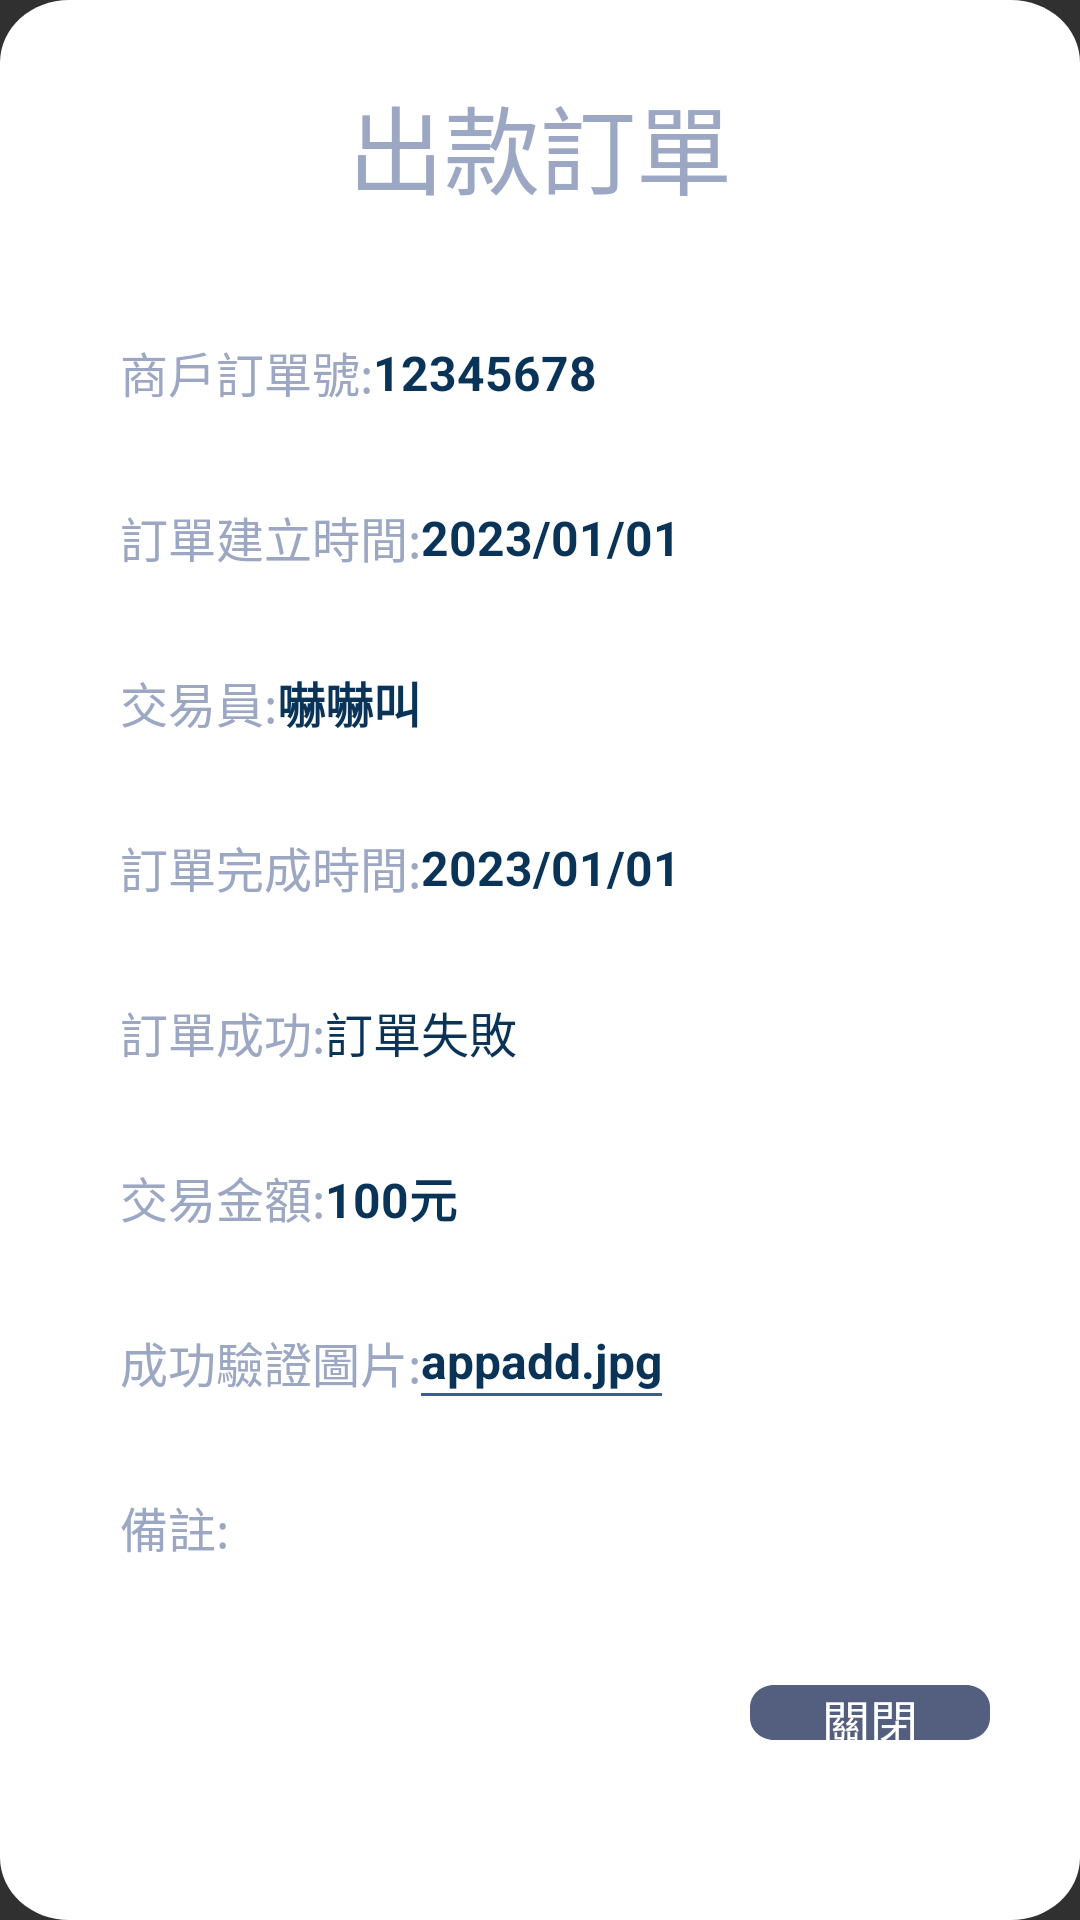

Here is an Android app screen rendered from its layout file. Give the layout XML and the strings, colors and styles it references.
<!-- AndroidManifest.xml: application theme Theme.Design.NoActionBar -->
<!-- res/layout/history_info_fragment.xml -->
<?xml version="1.0" encoding="utf-8"?>
<LinearLayout xmlns:android="http://schemas.android.com/apk/res/android"
    android:layout_width="match_parent"
    android:layout_height="match_parent"
    android:orientation="vertical"
    xmlns:app="http://schemas.android.com/apk/res-auto"
    android:background="@drawable/card_dialog_outer_frame"
    >

    <TextView
        android:layout_width="match_parent"
        android:layout_height="wrap_content"
        android:gravity="center"
        android:text="出款訂單"
        android:layout_marginTop="25dp"
        android:textColor="#9CA7C3"
        android:textSize="32sp"/>

    <LinearLayout
        android:layout_width="match_parent"
        android:layout_height="45dp"
        android:layout_marginStart="20dp"
        android:layout_marginEnd="20dp"
        android:layout_marginTop="30dp"
        android:orientation="horizontal"
        android:gravity="center_vertical"
        android:paddingStart="20sp"
        >

        <TextView
            android:id="@+id/order_num_title"
            android:layout_width="wrap_content"
            android:layout_height="wrap_content"
            android:text="商戶訂單號:"
            android:textColor="#9CA7C3"
            android:textSize="16sp" />

        <TextView
            android:id="@+id/order_num_content"
            android:layout_width="wrap_content"
            android:layout_height="wrap_content"
            android:text="12345678"
            android:textStyle="bold"
            android:textColor="#0A3358"
            android:textSize="16sp"
/>

    </LinearLayout>

    <LinearLayout
        android:layout_width="match_parent"
        android:layout_height="45dp"
        android:layout_marginTop="10dp"
        android:layout_marginStart="20dp"
        android:layout_marginEnd="20dp"
        android:orientation="horizontal"
        android:gravity="center_vertical"
        android:paddingStart="20sp"
        >
        <TextView
            android:id="@+id/order_create_time_title"
            android:layout_width="wrap_content"
            android:layout_height="wrap_content"
            android:text="訂單建立時間:"
            android:textColor="#9CA7C3"
            android:textSize="16sp" />

        <TextView
            android:id="@+id/order_create_time_cotent"
            android:layout_width="wrap_content"
            android:layout_height="wrap_content"
            android:text="2023/01/01"
            android:textColor="#0A3358"
            android:textStyle="bold"
            android:textSize="16sp" />


    </LinearLayout>

    <LinearLayout
        android:layout_width="match_parent"
        android:layout_height="45dp"
        android:layout_marginTop="10dp"
        android:layout_marginStart="20dp"
        android:layout_marginEnd="20dp"
        android:orientation="horizontal"
        android:gravity="center_vertical"
        android:paddingStart="20sp"
        >
        <TextView
            android:id="@+id/trader_name_title"
            android:layout_width="wrap_content"
            android:layout_height="wrap_content"
            android:text="交易員:"
            android:textColor="#9CA7C3"
            android:textSize="16sp" />

        <TextView
            android:id="@+id/trader_name_content"
            android:layout_width="wrap_content"
            android:layout_height="wrap_content"
            android:text="嚇嚇叫"
            android:textColor="#0A3358"
            android:textStyle="bold"
            android:textSize="16sp" />


    </LinearLayout>



    <LinearLayout
        android:layout_width="match_parent"
        android:layout_height="45dp"
        android:layout_marginTop="10dp"
        android:layout_marginStart="20dp"
        android:layout_marginEnd="20dp"
        android:orientation="horizontal"
        android:gravity="center_vertical"
        android:paddingStart="20sp"
        >
        <TextView
            android:id="@+id/order_over_time_title"
            android:layout_width="wrap_content"
            android:layout_height="wrap_content"
            android:text="訂單完成時間:"
            android:textColor="#9CA7C3"
            android:textSize="16sp" />

        <TextView
            android:id="@+id/order_over_time_cotent"
            android:layout_width="wrap_content"
            android:layout_height="wrap_content"
            android:text="2023/01/01"
            android:textColor="#0A3358"
            android:textStyle="bold"
            android:textSize="16sp" />


    </LinearLayout>

    <LinearLayout
        android:layout_width="match_parent"
        android:layout_height="45dp"
        android:layout_marginTop="10dp"
        android:layout_marginStart="20dp"
        android:layout_marginEnd="20dp"
        android:orientation="horizontal"
        android:gravity="center_vertical"
        android:paddingStart="20sp"
        >
        <TextView
            android:id="@+id/success_title"
            android:layout_width="wrap_content"
            android:layout_height="wrap_content"
            android:text="訂單成功:"
            android:textColor="#9CA7C3"
            android:textSize="16sp" />

        <TextView
            android:id="@+id/status_content"
            android:layout_width="wrap_content"
            android:layout_height="wrap_content"
            android:text="訂單失敗"
            android:textColor="#0A3358"
            android:textSize="16sp" />

    </LinearLayout>

    <LinearLayout
        android:layout_width="match_parent"
        android:layout_height="45dp"
        android:layout_marginTop="10dp"
        android:layout_marginStart="20dp"
        android:layout_marginEnd="20dp"
        android:orientation="horizontal"
        android:gravity="center_vertical"
        android:paddingStart="20sp"
        >


        <TextView
            android:id="@+id/trade_fund_title"
            android:layout_width="wrap_content"
            android:layout_height="wrap_content"
            android:text="交易金額:"
            android:textColor="#9CA7C3"
            android:textSize="16sp" />

        <TextView
            android:id="@+id/trade_fund_content"
            android:layout_width="wrap_content"
            android:layout_height="wrap_content"
            android:text="100元"
            android:textColor="#0A3358"
            android:textStyle="bold"
            android:textSize="16sp" />

    </LinearLayout>


    <LinearLayout
        android:layout_width="match_parent"
        android:layout_height="45dp"
        android:layout_marginTop="10dp"
        android:layout_marginStart="20dp"
        android:layout_marginEnd="20dp"
        android:orientation="horizontal"
        android:gravity="center_vertical"
        android:paddingStart="20sp"
        >


        <TextView
            android:id="@+id/success_confirm_title"
            android:layout_width="wrap_content"
            android:layout_height="wrap_content"
            android:text="成功驗證圖片:"
            android:textColor="#9CA7C3"
            android:textSize="16sp" />

        <LinearLayout
            android:layout_width="wrap_content"
            android:layout_height="wrap_content"
            android:orientation="vertical"
            >
            <TextView
                android:id="@+id/success_confirm_content"
                android:layout_width="wrap_content"
                android:layout_height="wrap_content"
                android:text="appadd.jpg"
                android:textColor="#0A3358"
                android:textStyle="bold"
                android:textSize="16sp" />

            <LinearLayout
                android:layout_width="match_parent"
                android:layout_height="1dp"
                android:background="#3C5E8F"/>

        </LinearLayout>



    </LinearLayout>

    <ImageView
        android:id="@+id/repoet_result_img"
        android:layout_width="match_parent"
        android:layout_height="250dp"
        android:visibility="gone"
        android:src="@drawable/card_recycler_frame"
        />

    <LinearLayout
        android:layout_width="match_parent"
        android:layout_height="45dp"
        android:layout_marginTop="10dp"
        android:layout_marginStart="20dp"
        android:layout_marginEnd="20dp"
        android:orientation="horizontal"
        android:gravity="center_vertical"
        android:paddingStart="20sp"
        >


        <TextView
            android:id="@+id/note_title"
            android:layout_width="wrap_content"
            android:layout_height="wrap_content"
            android:text="備註:"
            android:textColor="#9CA7C3"
            android:textSize="16sp" />

        <TextView
            android:id="@+id/note_content"
            android:layout_width="wrap_content"
            android:layout_height="wrap_content"
            android:textStyle="bold"
            android:text=" "
            android:textColor="#0A3358"
            android:textSize="16sp" />

    </LinearLayout>


    <LinearLayout
        android:id="@+id/btn_close"
        android:layout_width="80dp"
        android:layout_height="wrap_content"
        android:gravity="center"
        android:layout_gravity="right"
        android:background="@drawable/order_confirm_btn_frame"
        android:layout_marginEnd="30dp"
        android:layout_marginTop="30dp"
        android:layout_marginBottom="60dp"
        >

        <TextView
            android:layout_width="wrap_content"
            android:layout_height="wrap_content"
            android:textSize="16sp"
            android:textColor="#FFFFFF"
            android:text="關閉" />

</LinearLayout>

</LinearLayout>
<!-- resources referenced by this layout -->
<resources>
  <!-- drawable card_dialog_outer_frame (drawable-v24) -->
  <?xml version="1.0" encoding="utf-8"?>
  <vector
      xmlns:android="http://schemas.android.com/apk/res/android"
      xmlns:aapt="http://schemas.android.com/aapt"
      android:width="312dp"
      android:height="614dp"
      android:viewportWidth="312"
      android:viewportHeight="614"
      >
  
      <group>
  
          <clip-path
              android:pathData="M20 0H292C303.046 0 312 8.95431 312 20V594C312 605.046 303.046 614 292 614H20C8.95431 614 0 605.046 0 594V20C0 8.95431 8.95431 0 20 0Z"
              />
  
          <path
              android:pathData="M0 0V614H312V0"
              android:fillColor="#FFFFFF"
              />
  
      </group>
  
  </vector>
  <!-- drawable card_recycler_frame (drawable) -->
  <?xml version="1.0" encoding="utf-8"?>
  <shape xmlns:android="http://schemas.android.com/apk/res/android">
      <solid android:color="#FFFFFF"/>
      <stroke
         android:width="1dp"
          android:color="#000000" />
  </shape>
  <!-- drawable order_confirm_btn_frame (drawable) -->
  <?xml version="1.0" encoding="utf-8"?>
  <vector
      xmlns:android="http://schemas.android.com/apk/res/android"
      xmlns:aapt="http://schemas.android.com/aapt"
      android:width="149dp"
      android:height="37dp"
      android:viewportWidth="149"
      android:viewportHeight="37"
      >
  
      <group>
  
          <clip-path
              android:pathData="M15 0H134C142.284 0 149 6.71573 149 15V22C149 30.2843 142.284 37 134 37H15C6.71573 37 0 30.2843 0 22V15C0 6.71573 6.71573 0 15 0Z"
              />
  
          <path
              android:pathData="M0 0V37H149V0"
              android:fillColor="#C725315B"
              />
  
      </group>
  
  </vector>
</resources>
